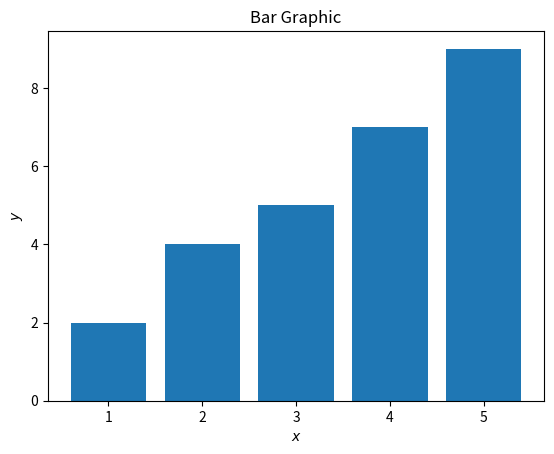

Generate this figure with matplotlib:
import matplotlib.pyplot as plt
x = [1, 2, 3, 4, 5]
y = [2, 4, 5, 7, 9]
titulo = "Bar Graphic"
eixox = "$x$"
eixoy = "$y$"
plt.title(titulo)
plt.xlabel(eixox)
plt.ylabel(eixoy)
plt.bar(x, y)
plt.show()
